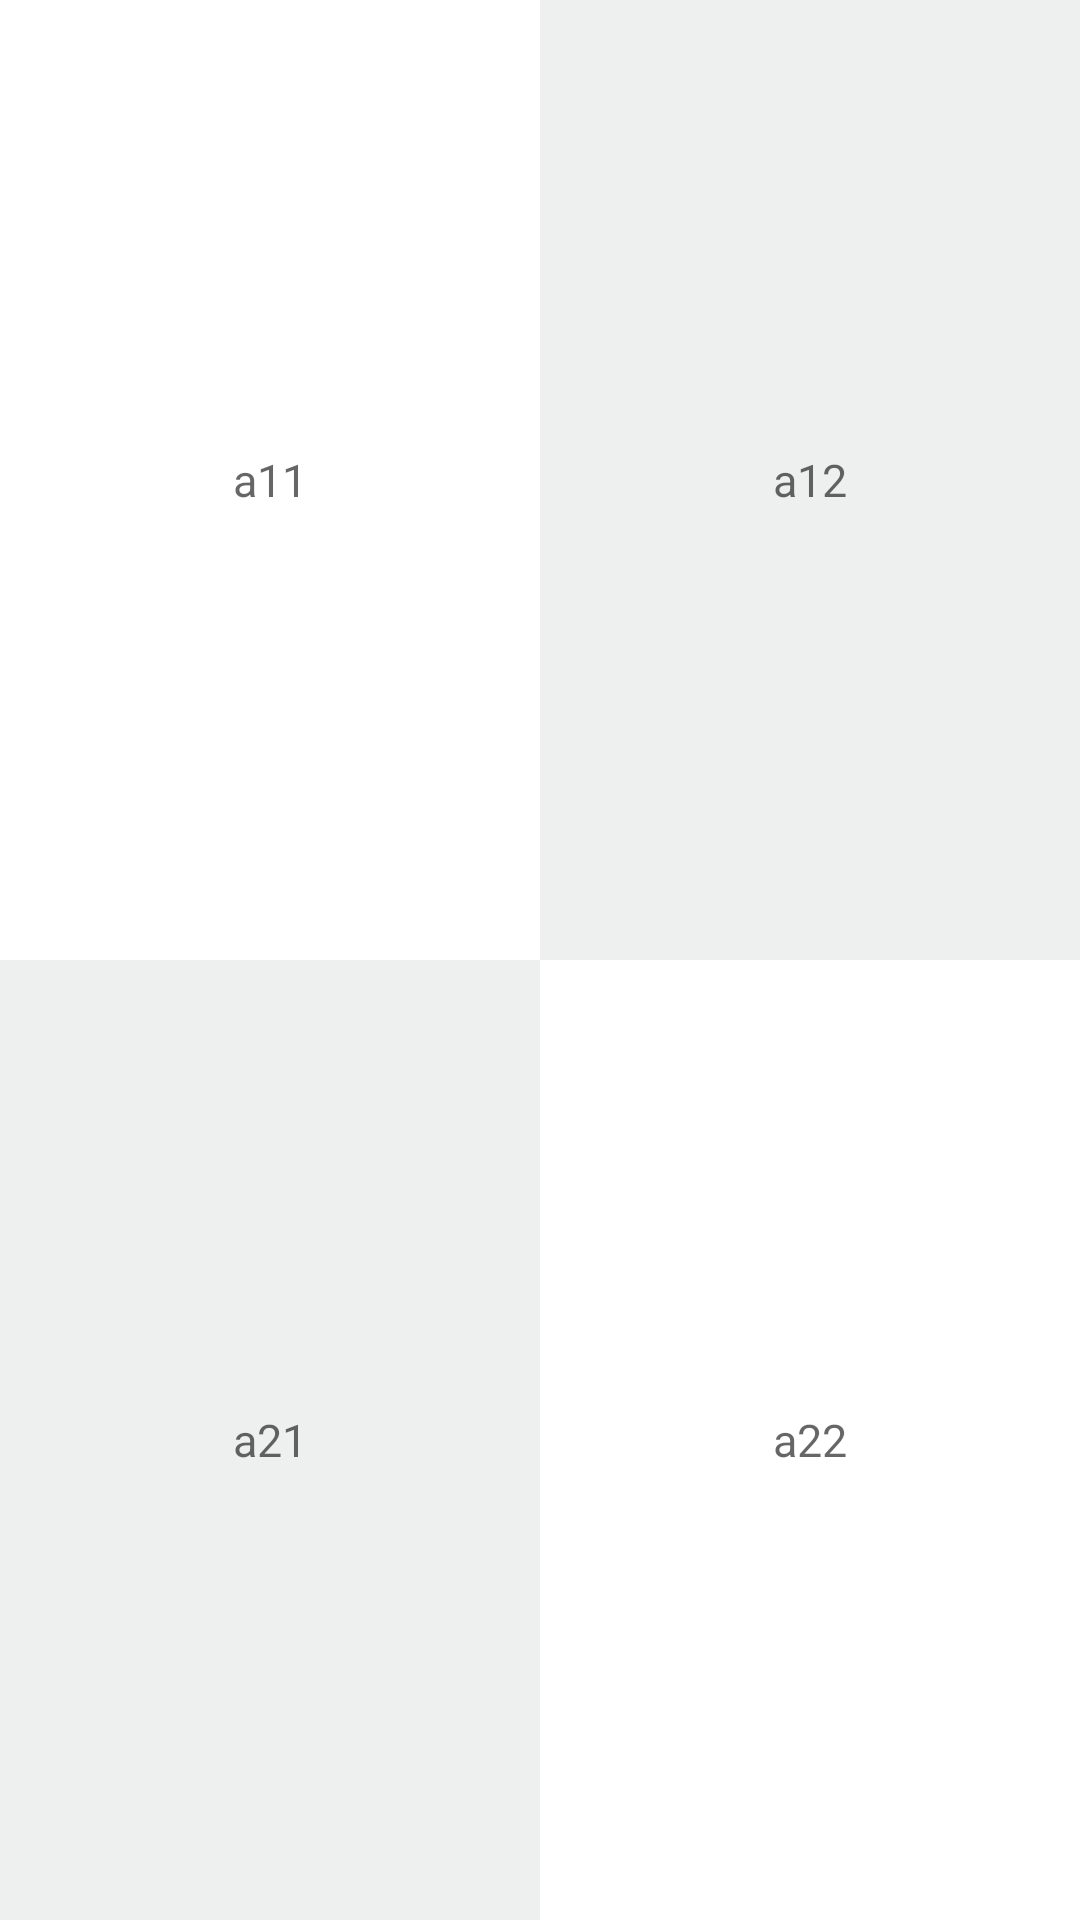

This screen was rendered from an Android layout file. Write that file and the resources it references.
<!-- AndroidManifest.xml: application theme AppTheme -->
<!-- res/layout/d22_layout.xml -->
<?xml version="1.0" encoding="utf-8"?>
<LinearLayout
    xmlns:android="http://schemas.android.com/apk/res/android"
    android:orientation="vertical"
    android:layout_width="match_parent"
    android:layout_height="match_parent"
    android:background="@color/colorBase"
    android:weightSum="100"    >

        <LinearLayout
            android:id="@+id/rel1"
            android:layout_width="fill_parent"
            android:layout_height="wrap_content"
            android:layout_weight="50"
            android:orientation="horizontal"
            android:weightSum="100">

                <android.support.v7.widget.AppCompatTextView


                    android:id="@+id/d22_11"
                    android:layout_width="wrap_content"
                    android:layout_height="match_parent"
                    android:layout_alignParentLeft="true"
                    android:layout_alignParentTop="true"
                    android:layout_gravity="center"
                    android:layout_weight="50"
                    android:background="#fff"
                    android:hint="a11"
                    android:maxLength="15"
                    android:maxLines="1"
                    android:textAlignment="center"
                    android:textSize="15dp"
                    style="@style/Widget.AppCompat.Button.Borderless"
                    android:textAppearance="@style/Widget.Design.TextInputLayout"
                    android:theme="@style/RaisedButton"/>

                <android.support.v7.widget.AppCompatTextView
                    android:id="@+id/d22_12"
                    android:layout_width="wrap_content"
                    android:layout_height="match_parent"
                    android:layout_alignParentRight="true"
                    android:layout_alignParentTop="true"
                    android:layout_toEndOf="@+id/a22_x"
                    android:layout_toRightOf="@+id/a22_x"
                    android:layout_weight="50"
                    android:background="@color/colorGreyDesactivado"
                    android:hint="a12"
                    android:maxLength="15"
                    android:maxLines="1"
                    android:paddingLeft="0dp"
                    android:textAlignment="center"
                    android:textSize="15dp"
                    style="@style/Widget.AppCompat.Button.Borderless"
                    android:textAppearance="@style/Widget.Design.TextInputLayout"
                    android:theme="@style/RaisedButton"/>

        </LinearLayout>

        <LinearLayout
            android:id="@+id/rel2"
            android:layout_width="fill_parent"
            android:layout_height="wrap_content"
            android:orientation="horizontal"
            android:layout_weight="50"
            android:weightSum="100">

                <android.support.v7.widget.AppCompatTextView


                    android:id="@+id/d22_21"
                    android:layout_alignParentTop="true"
                    android:layout_alignParentLeft="true"
                    android:layout_width="wrap_content"
                    android:layout_height="match_parent"
                    android:layout_gravity="center"
                    android:layout_weight="50"
                    android:maxLines="1"
                    android:maxLength="15"
                    android:hint="a21"
                    android:textAlignment="center"
                    android:textSize="15dp"
                    android:background="@color/colorGreyDesactivado"
                    android:textAppearance="@style/Widget.Design.TextInputLayout"
                    style="@style/Widget.AppCompat.Button.Borderless"
                    android:theme="@style/RaisedButton"
                    />

                <android.support.v7.widget.AppCompatTextView


                    android:id="@+id/d22_22"
                    android:layout_alignParentTop="true"
                    android:layout_alignParentLeft="true"
                    android:layout_width="wrap_content"
                    android:layout_height="match_parent"
                    android:layout_gravity="center"
                    android:layout_weight="50"
                    android:maxLines="1"
                    android:maxLength="15"
                    android:textAppearance="@style/Widget.Design.TextInputLayout"
                    android:hint="a22"
                    android:textAlignment="center"
                    android:textSize="15dp"
                    android:background="#fff"

                    style="@style/Widget.AppCompat.Button.Borderless"
                    android:theme="@style/RaisedButton"/>


        </LinearLayout>


</LinearLayout>
<!-- resources referenced by this layout -->
<resources>
  <color name="colorBase">#369b92</color>
  <color name="colorGreyDesactivado">#eeefef</color>
  <style name="RaisedButton" parent="Theme.AppCompat.Light">
          
          <item name="colorControlHighlight">#45DDFF</item>
          <item name="colorButtonNormal">#fff</item>
      </style>
  <style name="AppTheme" parent="Theme.AppCompat.Light.NoActionBar">
          
          
          <item name="colorPrimary">#fff</item>
          <item name="colorPrimaryDark">#419be9</item>
          <item name="colorAccent">@color/colorAccent</item>
      </style>
  <color name="colorAccent">#FF4081</color>
</resources>
